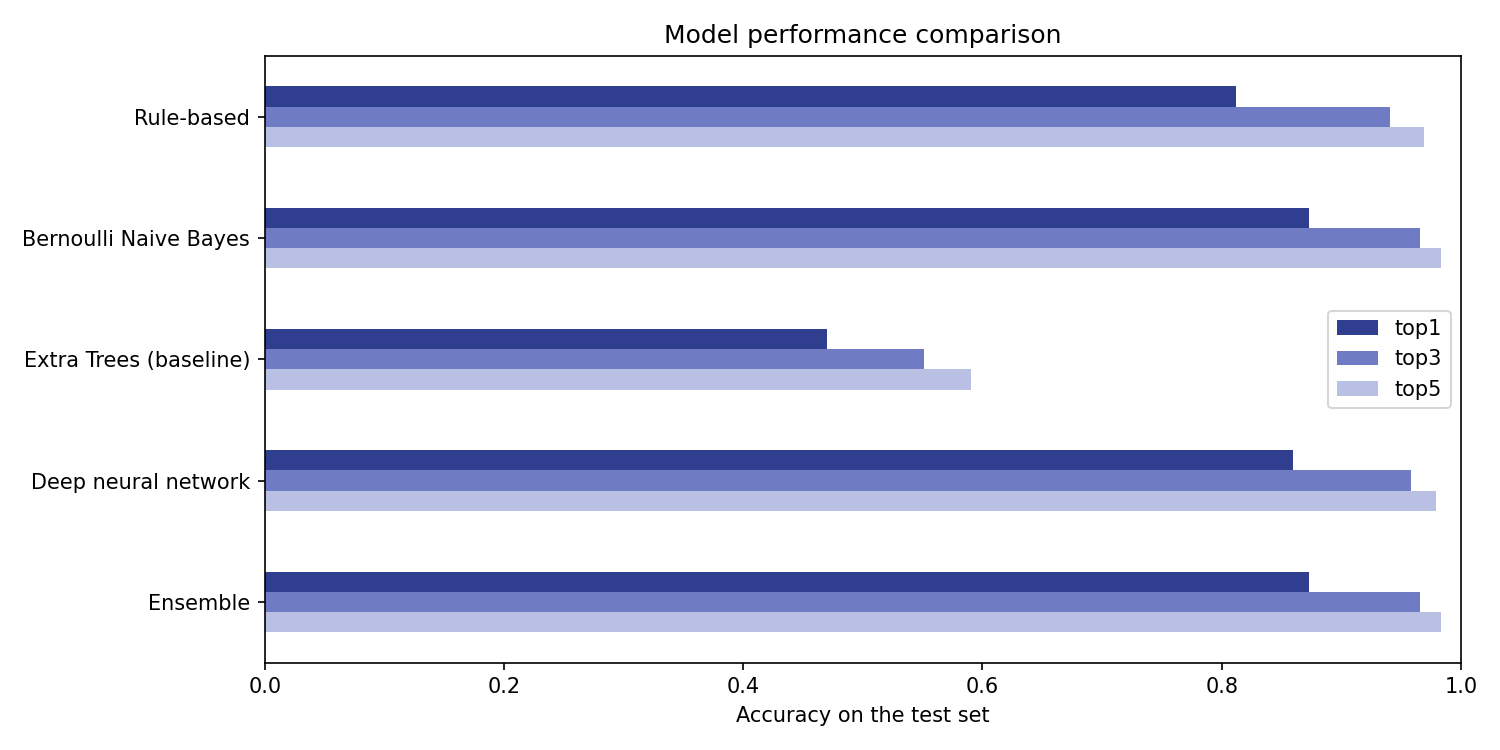

The file beside this chart, header and first rows:
, top1, top3, top5, macro_f1, weighted_f1, deployed
Rule-based, 0.8116, 0.941, 0.9691, 0.714, 0.8331, True
Bernoulli Naive Bayes, 0.8728, 0.9653, 0.9832, 0.8491, 0.8736, True
Extra Trees (baseline), 0.47, 0.5515, 0.5902, 0.5855, 0.53, False
Deep neural network, 0.8597, 0.9579, 0.9791, 0.8406, 0.8611, True
Ensemble, 0.8728, 0.9653, 0.9832, 0.8491, 0.8736, True
